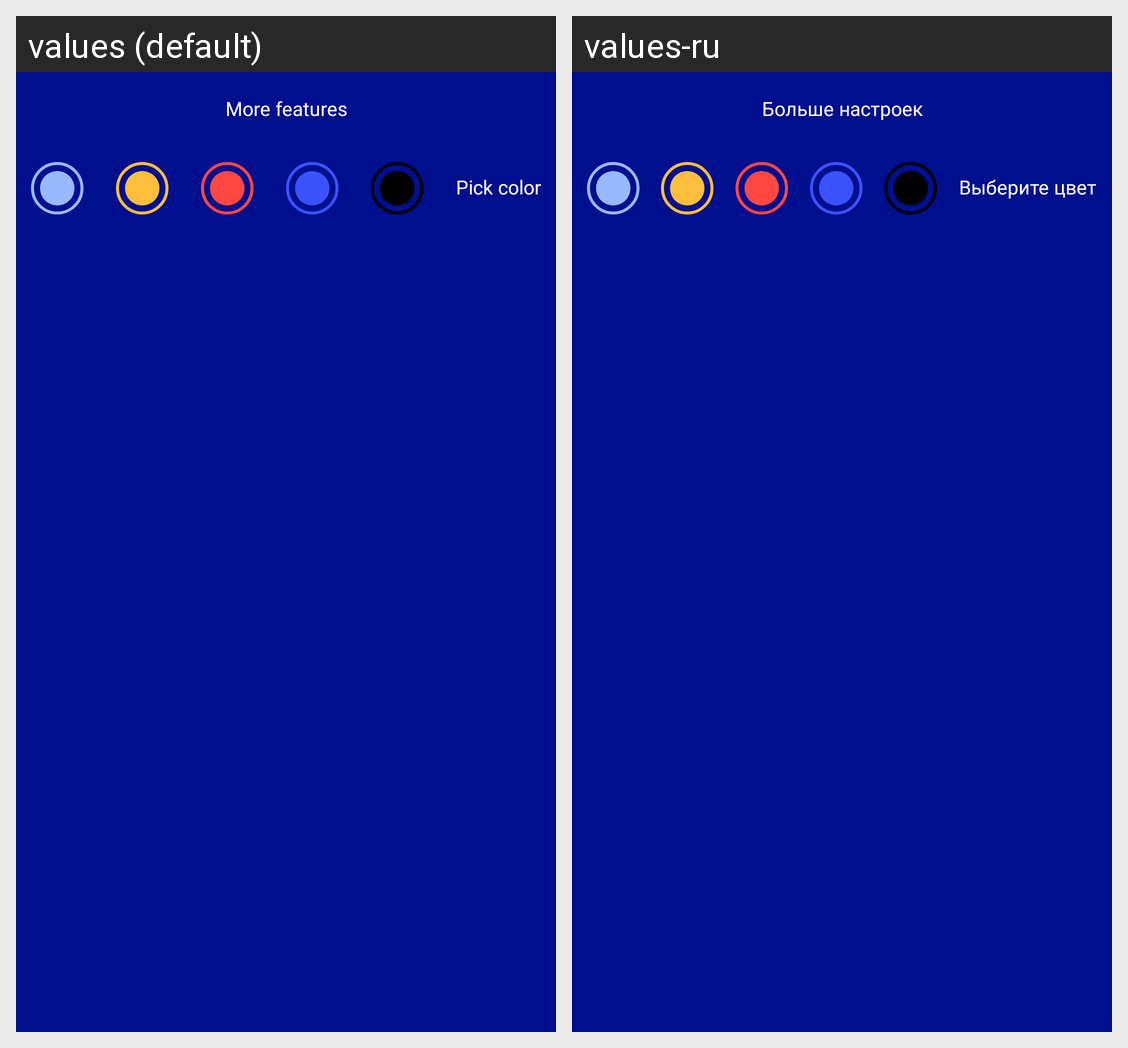

Strings drawn on this Android screen and how each of the app's shown locales translates them:
Android screen res/layout/layout_miscellaneous.xml rendered under 2 locales, left to right: values (default), values-ru. Device: Nexus 5 (rendered at 1080×1920; each locale shown at half size, 540×960, under a caption strip naming it); theme Theme.MaterialComponents.DayNight.NoActionBar.
Strings drawn on this screen, with the default value and each locale's value (text and hints the layout hard-codes, and strings that could not be matched under every locale, appear in the picture but are not listed):

more_features
  values: More features
  values-ru: Больше настроек

pick_color
  values: Pick color
  values-ru: Выберите цвет
